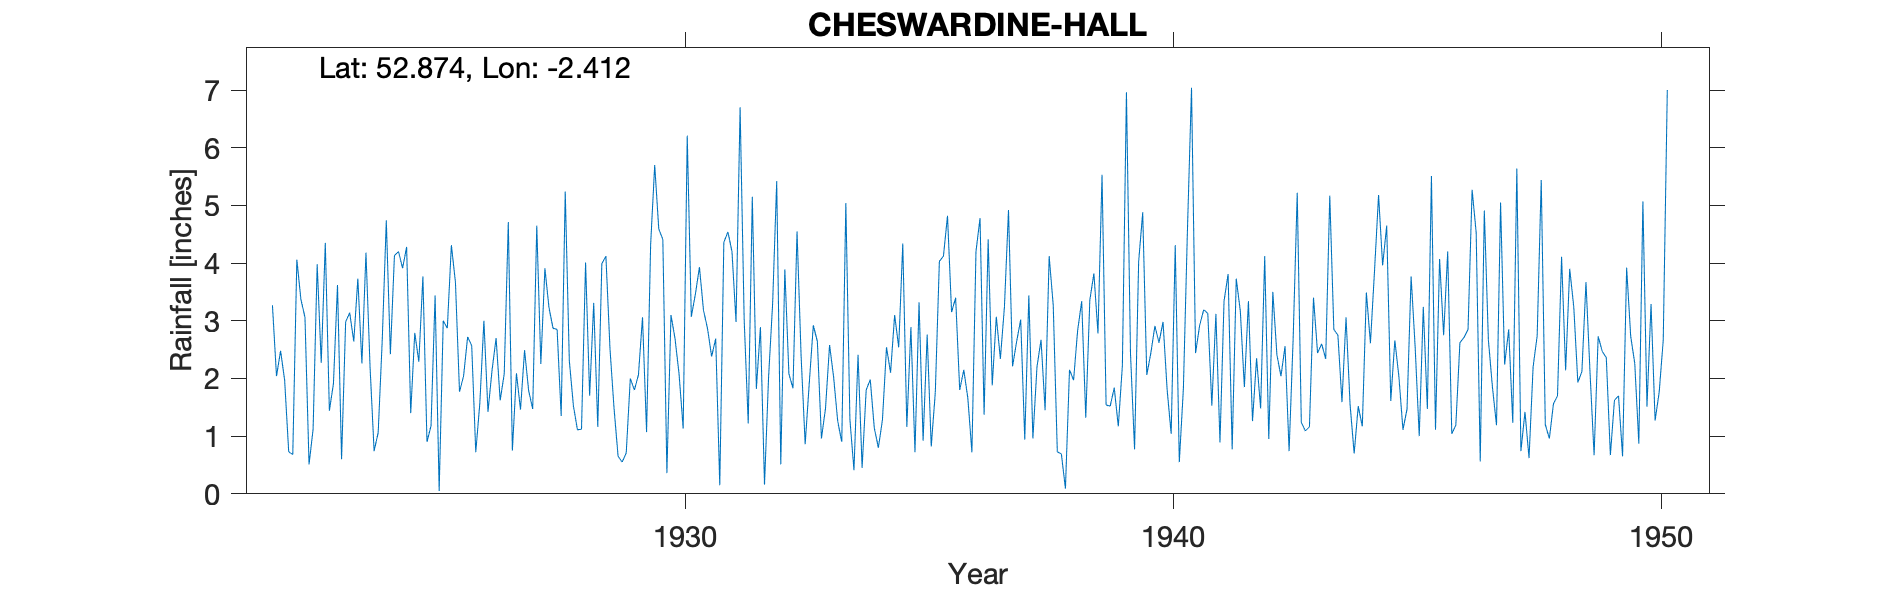

The data file committed next to this chart (first rows):
CHESWARDINE-HALL, , , , , , , , , , , , , , , , , , , , , , , 
Grid ref, SJ724308, Long, -2.412, Lat, 52.87, Elevation, 530, ft., , , , , , , , , , , , , , , 
Station no, 2310, , , , , , , , , , , , , , , , , , , , , , 
, 1920, 1921, 1922, 1923, 1924, 1925, 1926, 1927, 1928, 1929, 1930, 1931, 1932, 1933, 1934, 1935, 1936, 1937, 1938, 1939, 1940, 1941, 1942
January, , , 3.27, 2.27, 2.21, 2.29, 2.72, 2.09, 5.24, 1.48, 4.41, 2.38, 2.89, 1.91, 2.41, 1.16, 3.4, 3.24, 3.27, 5.53, 2.44, 2.92, 3.34
February, , , 2.04, 4.35, 0.74, 3.77, 2.57, 1.46, 2.31, 0.65, 0.36, 2.69, 0.16, 2.92, 0.45, 2.89, 1.8, 4.92, 0.73, 1.54, 2.91, 3.19, 1.26
March, , , 2.48, 1.44, 1.06, 0.9, 0.72, 2.49, 1.53, 0.55, 3.1, 0.15, 2.02, 2.64, 1.8, 0.72, 2.15, 2.21, 0.69, 1.52, 2.62, 3.13, 2.35
April, , , 1.97, 1.91, 2.66, 1.18, 1.57, 1.79, 1.11, 0.71, 2.69, 4.36, 3.3, 0.96, 1.98, 3.32, 1.66, 2.64, 0.09, 1.84, 2.98, 1.53, 1.48
May, , , 0.73, 3.62, 4.74, 3.44, 3, 1.47, 1.12, 2, 2.07, 4.54, 5.42, 1.48, 1.14, 0.92, 0.72, 3.02, 2.15, 1.17, 1.81, 3.12, 4.12
June, , , 0.68, 0.6, 2.42, 0.05, 1.42, 4.65, 4.01, 1.8, 1.13, 4.2, 0.51, 2.58, 0.8, 2.76, 4.2, 0.94, 1.97, 2.22, 1.04, 0.89, 0.95
July, , , 4.06, 2.98, 4.13, 3, 2.14, 2.25, 1.7, 2.06, 6.21, 2.98, 3.89, 2.02, 1.28, 0.82, 4.78, 3.44, 2.83, 6.96, 4.31, 3.34, 3.5
August, , , 3.37, 3.14, 4.2, 2.87, 2.7, 3.91, 3.31, 3.06, 3.07, 6.7, 2.08, 1.26, 2.54, 1.76, 1.37, 0.96, 3.34, 2.43, 0.55, 3.81, 2.41
September, , , 3.06, 2.64, 3.91, 4.31, 1.62, 3.23, 1.16, 1.07, 3.46, 3.02, 1.83, 0.9, 2.1, 4.03, 4.41, 2.2, 1.32, 0.77, 1.82, 0.77, 2.04
October, , , 0.51, 3.73, 4.28, 3.67, 2.08, 2.87, 3.99, 4.32, 3.93, 1.22, 4.55, 5.04, 3.1, 4.12, 1.88, 2.67, 3.36, 4.02, 4.57, 3.73, 2.56
November, , , 1.12, 2.26, 1.4, 1.77, 4.71, 2.85, 4.12, 5.7, 3.18, 5.15, 2.39, 1.29, 2.54, 4.82, 3.07, 1.45, 3.82, 4.88, 7.04, 3.17, 0.74
December, , , 3.98, 4.18, 2.79, 2.04, 0.75, 1.35, 2.52, 4.59, 2.86, 1.82, 0.86, 0.41, 4.34, 3.15, 2.34, 4.12, 2.78, 2.06, 2.44, 1.85, 2.7
Total, , , 27.27, 33.12, 34.54, 29.29, 26, 30.41, 32.12, 27.99, 36.47, 39.21, 29.9, 23.41, 24.48, 30.47, 31.78, 31.81, 26.35, 34.94, 34.53, 31.45, 27.45
NOTES, , , , , , , , , , , , , , , , , , , , , , , 
NGR is Cheswardine Hall and altitude mat…, , , , , , , , , , , , , , , , , , , , , , , 
Jan 1941 readings is noted as being corr…, , , , , , , , , , , , , , , , , , , , , , , 
Note on 1920s sheet is unclear but menti…, , , , , , , , , , , , , , , , , , , , , , , 
